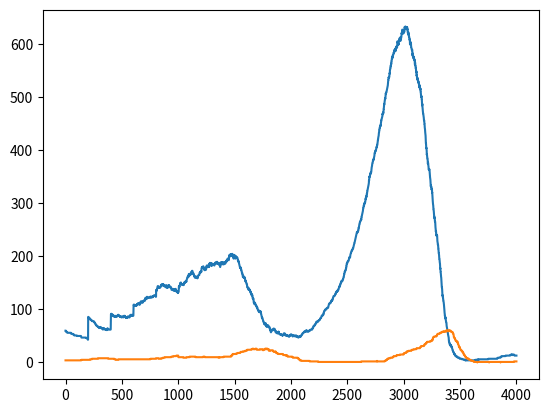

This chart was generated by the following Python code:
import numpy as np
import matplotlib.pyplot as plt
import random

# Parametros de la simulacion
GRID_SIZE = 100 
TICK_RATE = 0.1 
TOTAL_TICKS = 4000 
VIDA_CONEJO =  2000 
VIDA_ZORRO = 1000 
FREC_REP_CONEJO = 200 
FREC_ALI_ZORRO = 100
COOLDOWN_ZORRO = 3
PROB_REP_ZORRO = 0.05 
NUM_INICIAL_CONEJOS = 60
NUM_INICIAL_ZORROS = 4
VISUALIZAR = False
DIST_REP_CONEJO = 1
PROB_REP_LEJANA = 0
DIST_MOV_ZORRO = 2
PROB_MOV_RAND = 0.3


# Constantes
KEY = 0
VALUE = 1
FILA = 0
COLUMNA = 1
TIPO_CONEJO = -1
TIPO_ZORRO = 1
TIPO = 0
TIEMPO_RA = 1
EDAD = 2
DIR_MOV = 3

dictAnimales = dict()
contadorFrames = 0
numConejos = 0
numZorros = 0
listNumConejos = []
listNumZorros = []
totalTicks = 0
cantidadConejos = []
cantidadZorros = []

def teletransportar(posicion):
    posicion[0] %= GRID_SIZE
    posicion[1] %= GRID_SIZE
    return posicion

def generarMovimiento(distancia):
    mov = [0,0]
    while mov == [0,0]:
        mov = [random.randint(-distancia,distancia),random.randint(-distancia,distancia)]
    return mov

def moverAnimal(animal, distancia = 1, random = True):
    global dictAnimales
    if not dictAnimales.get(animal): # quizá el animal que se quiere mover ya está muerto, en cuyo caso, se retorna
        return
    posicion = [animal[0],animal[1]] #suponiendo que "animal" es una tupla que indica su posicion
    if random:
        mov = generarMovimiento(distancia)
    else:
        mov = dictAnimales[animal][DIR_MOV]
    posicion = teletransportar(list(np.add(posicion,mov)))
    if not dictAnimales.get((posicion[0],posicion[1])): # si no hay animal en esa posicion
        dictAnimales[posicion[0],posicion[1]] = dictAnimales[animal]
        del dictAnimales[animal]
    return posicion

def crearAnimalesInic():
    global dictAnimales
    global numConejos
    global numZorros
    # Generar conejos
    for x in range(0,NUM_INICIAL_CONEJOS):
        pos = [random.randint(0,GRID_SIZE-1),random.randint(0,GRID_SIZE-1)]
        while dictAnimales.get((pos[0],pos[1])): #si ya existe la llave en el diccionario, busca una que no exista
            pos = [random.randint(0,GRID_SIZE-1),random.randint(0,GRID_SIZE-1)]
        dictAnimales[pos[0],pos[1]] = [TIPO_CONEJO, 0, 0]
    numConejos += NUM_INICIAL_CONEJOS
    # Generar zorros
    for x in range(0,NUM_INICIAL_ZORROS):
        pos = [random.randint(0,GRID_SIZE-1),random.randint(0,GRID_SIZE-1)]
        while dictAnimales.get((pos[0],pos[1])): #si ya existe la llave en el diccionario, busca una que no exista
            pos = [random.randint(0,GRID_SIZE-1),random.randint(0,GRID_SIZE-1)]
        dictAnimales[pos[0],pos[1]] = [TIPO_ZORRO, 0, 0, generarMovimiento(DIST_MOV_ZORRO)]
    numZorros += NUM_INICIAL_ZORROS
    listNumConejos.append(numConejos)
    listNumZorros.append(numZorros)

crearAnimalesInic()

# LOOP PRINCIPAL, cada iteración es un tick
for i in range(0,TOTAL_TICKS):
    grilla = np.full((100,100),0)
    if i % 100 == 99:
        print("# ticks: ",i)
    animales = list(dictAnimales.items()).copy()
    for animal in animales:
        #---Verificar que animal exista en diccionario---
        if not dictAnimales.get(animal[KEY]):
            continue
        posicion = animal[KEY]
        grilla[posicion[FILA]][posicion[COLUMNA]] = dictAnimales[posicion][TIPO]
        #---Paso de tiempo (aumento de edad y tiempo desde alimentacion/reproduccion)---
        dictAnimales[posicion][EDAD] += 1
        dictAnimales[posicion][TIEMPO_RA] += 1
        #---Verificar tipo de animal---
        if dictAnimales[posicion][TIPO] == TIPO_CONEJO:
            #---Verificar muerte por edad---
            if dictAnimales[posicion][EDAD] > VIDA_CONEJO:
                del dictAnimales[posicion]
                numConejos -= 1
                continue
            #---Reproduccion de conejos---
            if dictAnimales[posicion][TIPO] == TIPO_CONEJO and dictAnimales[posicion][TIEMPO_RA] > FREC_REP_CONEJO:
                posAux = [posicion[FILA],posicion[COLUMNA]].copy()
                posNueva = [0,0]
                if random.randint(1,100)<=PROB_REP_LEJANA*100:
                    posNueva = moverAnimal(posicion,DIST_REP_CONEJO*3,True)
                else:
                    posNueva = moverAnimal(posicion,DIST_REP_CONEJO,True)
                if not dictAnimales.get((posAux[0],posAux[1])):
                    nuevoAni = [TIPO_CONEJO,random.randint(-int(FREC_REP_CONEJO/2),int(FREC_REP_CONEJO/2)),0] #para que la reproduccion se mas heterogenea
                    dictAnimales[posAux[0],posAux[1]] = nuevoAni
                    dictAnimales[(posNueva[0],posNueva[1])][TIEMPO_RA] = 0
                    numConejos += 1
            else:
            #---Mover al conejo---
                posAux = moverAnimal(posicion)
        elif dictAnimales[posicion][TIPO] == TIPO_ZORRO:
            #---Verificar muerte por edad o inanicion---
            if dictAnimales[posicion][EDAD] > VIDA_ZORRO or dictAnimales[posicion][TIEMPO_RA] > FREC_ALI_ZORRO:
                del dictAnimales[posicion]
                numZorros -= 1
                continue
            #---Mover al zorro---
            if random.randint(0,100) <= PROB_MOV_RAND*100:
                # Movimiento aleatorio
                posAux = moverAnimal(posicion,1,True)
            else:
                # Movimiento predominante
                posAux = moverAnimal(posicion,2,False)
        posNueva = (posAux[0],posAux[1])
        #---Zorro se alimenta---
        if dictAnimales[posNueva][TIPO] == TIPO_ZORRO and dictAnimales[posNueva][TIEMPO_RA] > COOLDOWN_ZORRO:
            seAlimento = False
            for fila in range(-1,2):
                if seAlimento: break
                for col in range(-1,2):
                    if seAlimento: break
                    pos = teletransportar([posNueva[FILA] + fila, posNueva[COLUMNA] + col])
                    if dictAnimales.get((pos[0],pos[1])):
                        presa = dictAnimales[pos[0],pos[1]]
                        if presa[TIPO] == TIPO_CONEJO:       
                            dictAnimales[posNueva][TIEMPO_RA] = 0
                            dictAnimales[posNueva][DIR_MOV] = (fila,col)
                            numConejos -= 1
                            #---Reproduccion de zorro---
                            if random.randint(1,100)<=PROB_REP_ZORRO*100:
                                nuevoAni = [TIPO_ZORRO,0,0,generarMovimiento(DIST_MOV_ZORRO)]
                                dictAnimales[pos[0],pos[1]] = nuevoAni                    
                                numZorros += 1
                            else:
                                del dictAnimales[pos[0],pos[1]]
                            seAlimento = True            
    listNumConejos.append(numConejos)
    listNumZorros.append(numZorros)
    # En caso de extincion:
    if numConejos <= 0 or numZorros <= 0:
        if numZorros <= 0: numZorros=1
        if numConejos <= 0: numConejos=1
        conejo = [TIPO_CONEJO,0,0]
        dictAnimales[0,0] = conejo
        zorro = [TIPO_ZORRO,0,0,(random.randint(-1,1),random.randint(-1,1))]
        dictAnimales[2,2] = zorro
    if VISUALIZAR:
        plt.clf()
        plt.imshow(grilla, cmap="bwr")
        plt.pause(0.001)  
ticks = list(range(0,TOTAL_TICKS+1))
plt.clf()
plt.plot(ticks, listNumConejos)
plt.plot(ticks, listNumZorros)
plt.show()

